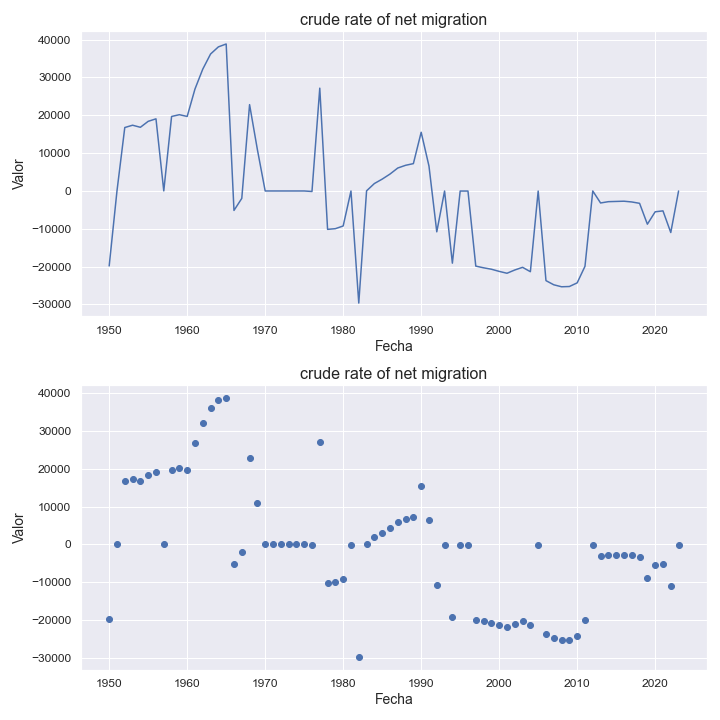

Values plotted in this chart, from the file beside it:
indicatorshortname, locationid, location, iso2, timeid, time, value
crude rate of net migration, 520, nauru, nr, 1, 1950, -19831
crude rate of net migration, 520, nauru, nr, 2, 1951, 15.79
crude rate of net migration, 520, nauru, nr, 3, 1952, 16775
crude rate of net migration, 520, nauru, nr, 4, 1953, 17384
crude rate of net migration, 520, nauru, nr, 5, 1954, 16836
crude rate of net migration, 520, nauru, nr, 6, 1955, 18411
crude rate of net migration, 520, nauru, nr, 7, 1956, 19072
crude rate of net migration, 520, nauru, nr, 8, 1957, 19.41
crude rate of net migration, 520, nauru, nr, 9, 1958, 19696
crude rate of net migration, 520, nauru, nr, 10, 1959, 20169
crude rate of net migration, 520, nauru, nr, 11, 1960, 19699
crude rate of net migration, 520, nauru, nr, 12, 1961, 26959
crude rate of net migration, 520, nauru, nr, 13, 1962, 32218
crude rate of net migration, 520, nauru, nr, 14, 1963, 36214
crude rate of net migration, 520, nauru, nr, 15, 1964, 38096
crude rate of net migration, 520, nauru, nr, 16, 1965, 38859
crude rate of net migration, 520, nauru, nr, 17, 1966, -5148
crude rate of net migration, 520, nauru, nr, 18, 1967, -1961
crude rate of net migration, 520, nauru, nr, 19, 1968, 22825
crude rate of net migration, 520, nauru, nr, 20, 1969, 10958
crude rate of net migration, 520, nauru, nr, 21, 1970, -0.45
crude rate of net migration, 520, nauru, nr, 22, 1971, 0.0
crude rate of net migration, 520, nauru, nr, 23, 1972, 0.0
crude rate of net migration, 520, nauru, nr, 24, 1973, 0.0
crude rate of net migration, 520, nauru, nr, 25, 1974, 0.0
crude rate of net migration, 520, nauru, nr, 26, 1975, 0.0
crude rate of net migration, 520, nauru, nr, 27, 1976, -137.0
crude rate of net migration, 520, nauru, nr, 28, 1977, 27181
crude rate of net migration, 520, nauru, nr, 29, 1978, -10151
crude rate of net migration, 520, nauru, nr, 30, 1979, -9966
crude rate of net migration, 520, nauru, nr, 31, 1980, -9253
crude rate of net migration, 520, nauru, nr, 32, 1981, -8.41
crude rate of net migration, 520, nauru, nr, 33, 1982, -29636
crude rate of net migration, 520, nauru, nr, 34, 1983, 37.97
crude rate of net migration, 520, nauru, nr, 35, 1984, 1967
crude rate of net migration, 520, nauru, nr, 36, 1985, 3131
crude rate of net migration, 520, nauru, nr, 37, 1986, 4468
crude rate of net migration, 520, nauru, nr, 38, 1987, 6069
crude rate of net migration, 520, nauru, nr, 39, 1988, 6786
crude rate of net migration, 520, nauru, nr, 40, 1989, 7231
crude rate of net migration, 520, nauru, nr, 41, 1990, 15523
crude rate of net migration, 520, nauru, nr, 42, 1991, 6586
crude rate of net migration, 520, nauru, nr, 43, 1992, -10803
crude rate of net migration, 520, nauru, nr, 44, 1993, -18.7
crude rate of net migration, 520, nauru, nr, 45, 1994, -19088
crude rate of net migration, 520, nauru, nr, 46, 1995, -19.3
crude rate of net migration, 520, nauru, nr, 47, 1996, -19.62
crude rate of net migration, 520, nauru, nr, 48, 1997, -19863
crude rate of net migration, 520, nauru, nr, 49, 1998, -20315
crude rate of net migration, 520, nauru, nr, 50, 1999, -20686
crude rate of net migration, 520, nauru, nr, 51, 2000, -21259
crude rate of net migration, 520, nauru, nr, 52, 2001, -21754
crude rate of net migration, 520, nauru, nr, 53, 2002, -20892
crude rate of net migration, 520, nauru, nr, 54, 2003, -20186
crude rate of net migration, 520, nauru, nr, 55, 2004, -21344
crude rate of net migration, 520, nauru, nr, 56, 2005, -22.42
crude rate of net migration, 520, nauru, nr, 57, 2006, -23703
crude rate of net migration, 520, nauru, nr, 58, 2007, -24802
crude rate of net migration, 520, nauru, nr, 59, 2008, -25328
crude rate of net migration, 520, nauru, nr, 60, 2009, -25259
... 14 more rows
